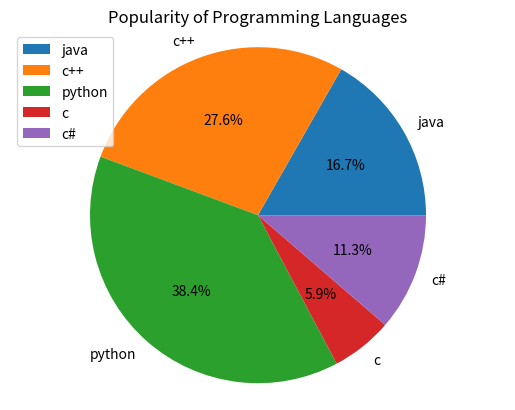

Python code for this plot:
import matplotlib.pyplot as plt
import numpy as np
lang=np.array(['java','c++','python','c','c#'])
per=np.array([34,56,78,12,23])
plt.pie(per,labels=lang,autopct='%0.1f%%')
plt.title('Popularity of Programming Languages')

plt.axis('equal')
plt.legend()
plt.show()